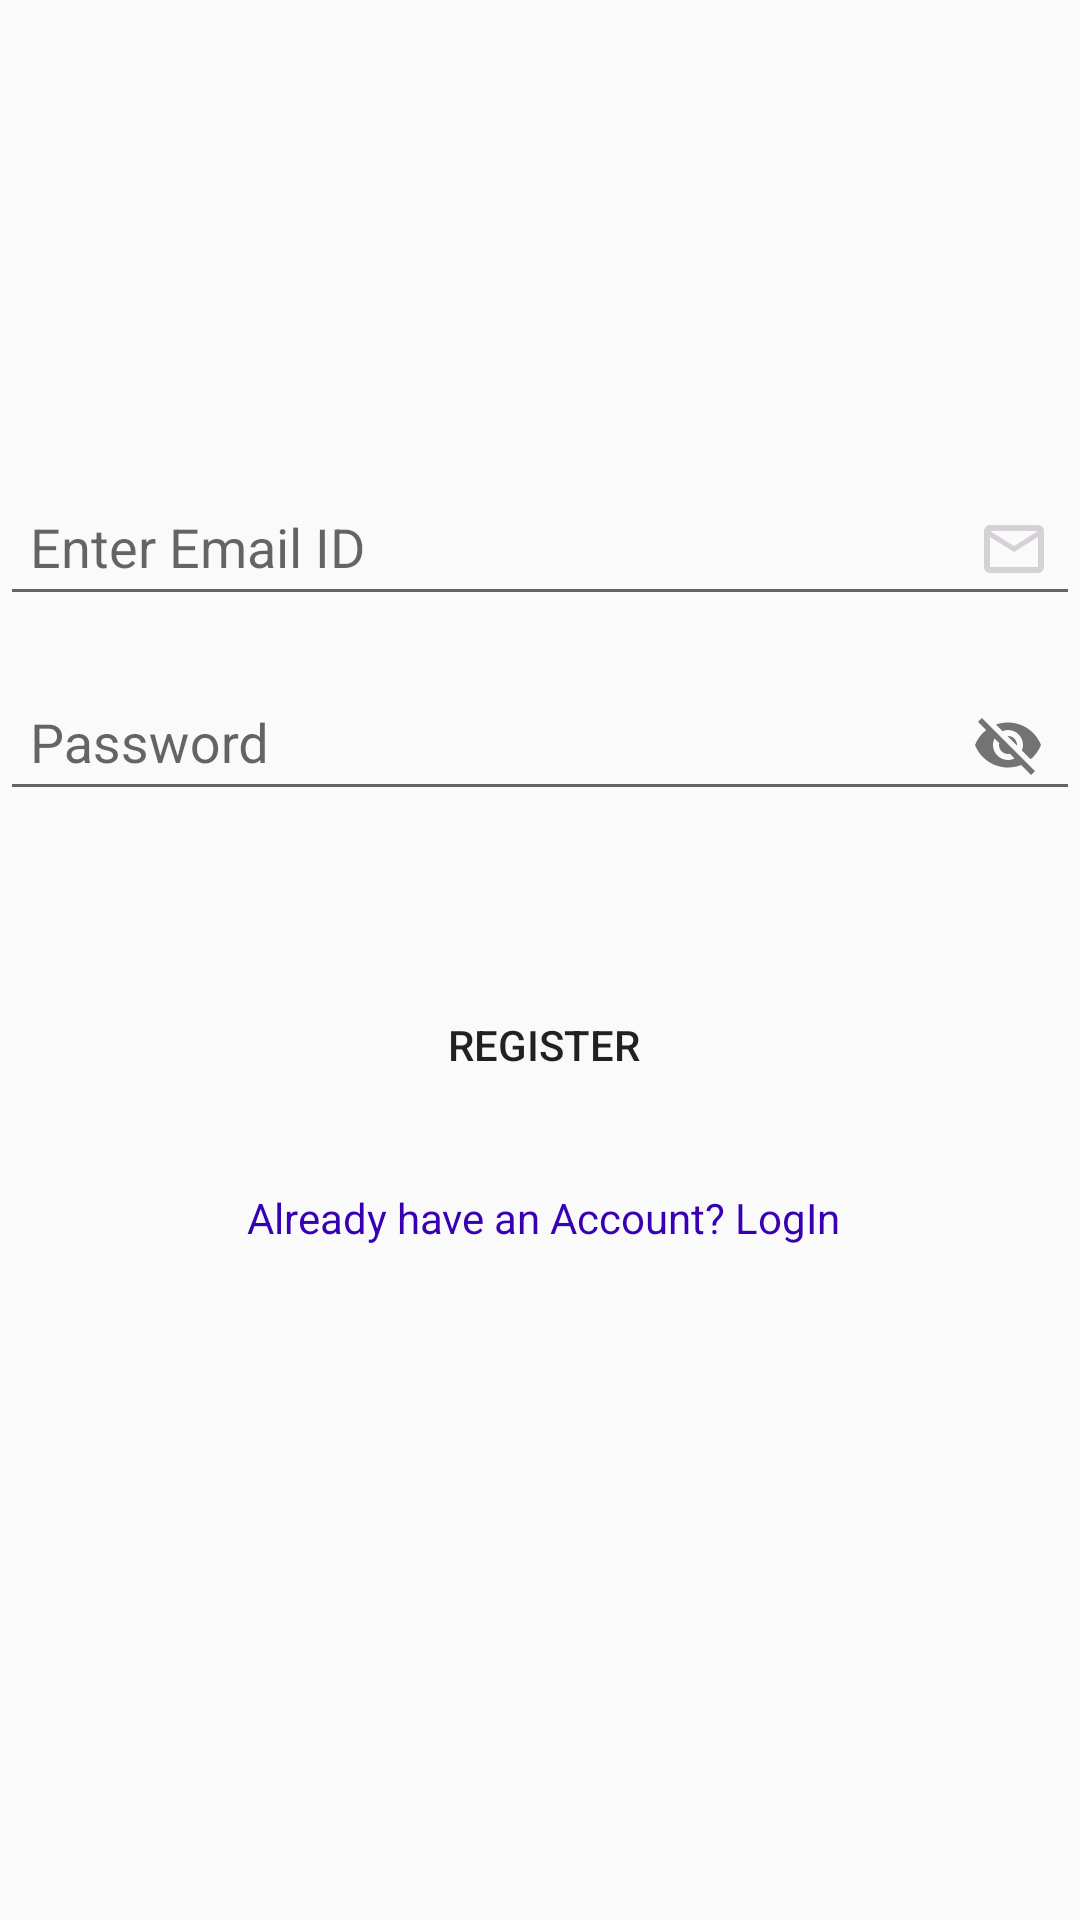

Reconstruct the res/layout file that produces this screen, plus the resources it refers to.
<!-- AndroidManifest.xml: application theme AppTheme -->
<!-- res/layout/activity_register_user.xml -->
<?xml version="1.0" encoding="utf-8"?>
<androidx.constraintlayout.widget.ConstraintLayout xmlns:android="http://schemas.android.com/apk/res/android"
    xmlns:app="http://schemas.android.com/apk/res-auto"
    xmlns:tools="http://schemas.android.com/tools"
    android:layout_width="match_parent"
    android:layout_height="match_parent"
    android:layout_margin="16dp"
    tools:context=".Activity.RegisterUserActivity">

    <com.google.android.material.textfield.TextInputLayout
        android:id="@+id/textInputLayout"
        android:layout_width="match_parent"
        android:layout_height="wrap_content"
        android:layout_marginTop="150dp"
        app:layout_constraintEnd_toEndOf="parent"
        app:layout_constraintStart_toStartOf="parent"
        app:layout_constraintTop_toTopOf="parent">

        <com.google.android.material.textfield.TextInputEditText
            android:id="@+id/registerEmailEditText"
            android:layout_width="match_parent"
            android:layout_height="wrap_content"
            android:drawableEnd="@drawable/mail_icon"
            android:drawableRight="@drawable/mail_icon"
            android:drawablePadding="5dp"
            android:hint="Enter Email ID"
            android:padding="10dp" />
    </com.google.android.material.textfield.TextInputLayout>

    <com.google.android.material.textfield.TextInputLayout
        android:id="@+id/textInputLayout2"
        android:layout_width="match_parent"
        android:layout_height="wrap_content"
        android:layout_marginTop="8dp"
        app:layout_constraintEnd_toEndOf="parent"
        app:layout_constraintStart_toStartOf="parent"
        app:layout_constraintTop_toBottomOf="@+id/textInputLayout"
        app:passwordToggleEnabled="true">

        <com.google.android.material.textfield.TextInputEditText
            android:id="@+id/registerPasswordEditText"
            android:layout_width="match_parent"
            android:layout_height="wrap_content"
            android:hint="Password"
            android:padding="10dp" />
    </com.google.android.material.textfield.TextInputLayout>

    <Button
        android:id="@+id/registerButton"
        android:layout_width="200dp"
        android:layout_height="wrap_content"
        android:layout_marginTop="52dp"
        android:background="@drawable/button_border"
        android:text="Register"
        android:textColor="@color/common_google_signin_btn_text_dark_default"
        app:layout_constraintEnd_toEndOf="parent"
        app:layout_constraintHorizontal_bias="0.508"
        app:layout_constraintStart_toStartOf="@+id/textInputLayout2"
        app:layout_constraintTop_toBottomOf="@+id/textInputLayout2" />

    <TextView
        android:id="@+id/logInTextView"
        android:layout_width="wrap_content"
        android:layout_height="wrap_content"
        android:layout_marginTop="24dp"
        android:text="Already have an Account? LogIn"
        android:textColor="@color/design_default_color_primary_variant"
        app:layout_constraintEnd_toEndOf="@+id/registerButton"
        app:layout_constraintHorizontal_bias="0.433"
        app:layout_constraintStart_toStartOf="@+id/registerButton"
        app:layout_constraintTop_toBottomOf="@+id/registerButton" />

</androidx.constraintlayout.widget.ConstraintLayout>
<!-- resources referenced by this layout -->
<resources>
  <!-- drawable mail_icon (drawable) -->
  <vector android:height="24dp" android:tint="#D5D1D7"
      android:viewportHeight="24.0" android:viewportWidth="24.0"
      android:width="24dp" xmlns:android="http://schemas.android.com/apk/res/android">
      <path android:fillColor="#FF000000" android:pathData="M20,4L4,4c-1.1,0 -1.99,0.9 -1.99,2L2,18c0,1.1 0.9,2 2,2h16c1.1,0 2,-0.9 2,-2L22,6c0,-1.1 -0.9,-2 -2,-2zM20,18L4,18L4,8l8,5 8,-5v10zM12,11L4,6h16l-8,5z"/>
  </vector>
  <style name="AppTheme" parent="Theme.AppCompat.Light.DarkActionBar">
          
          <item name="colorPrimary">@color/colorPrimary</item>
          <item name="colorPrimaryDark">@color/colorPrimaryDark</item>
          <item name="colorAccent">@color/colorAccent</item>
      </style>
  <color name="colorPrimary">#2979FF</color>
  <color name="colorPrimaryDark">#2962FF</color>
  <color name="colorAccent">#03DAC5</color>
</resources>
